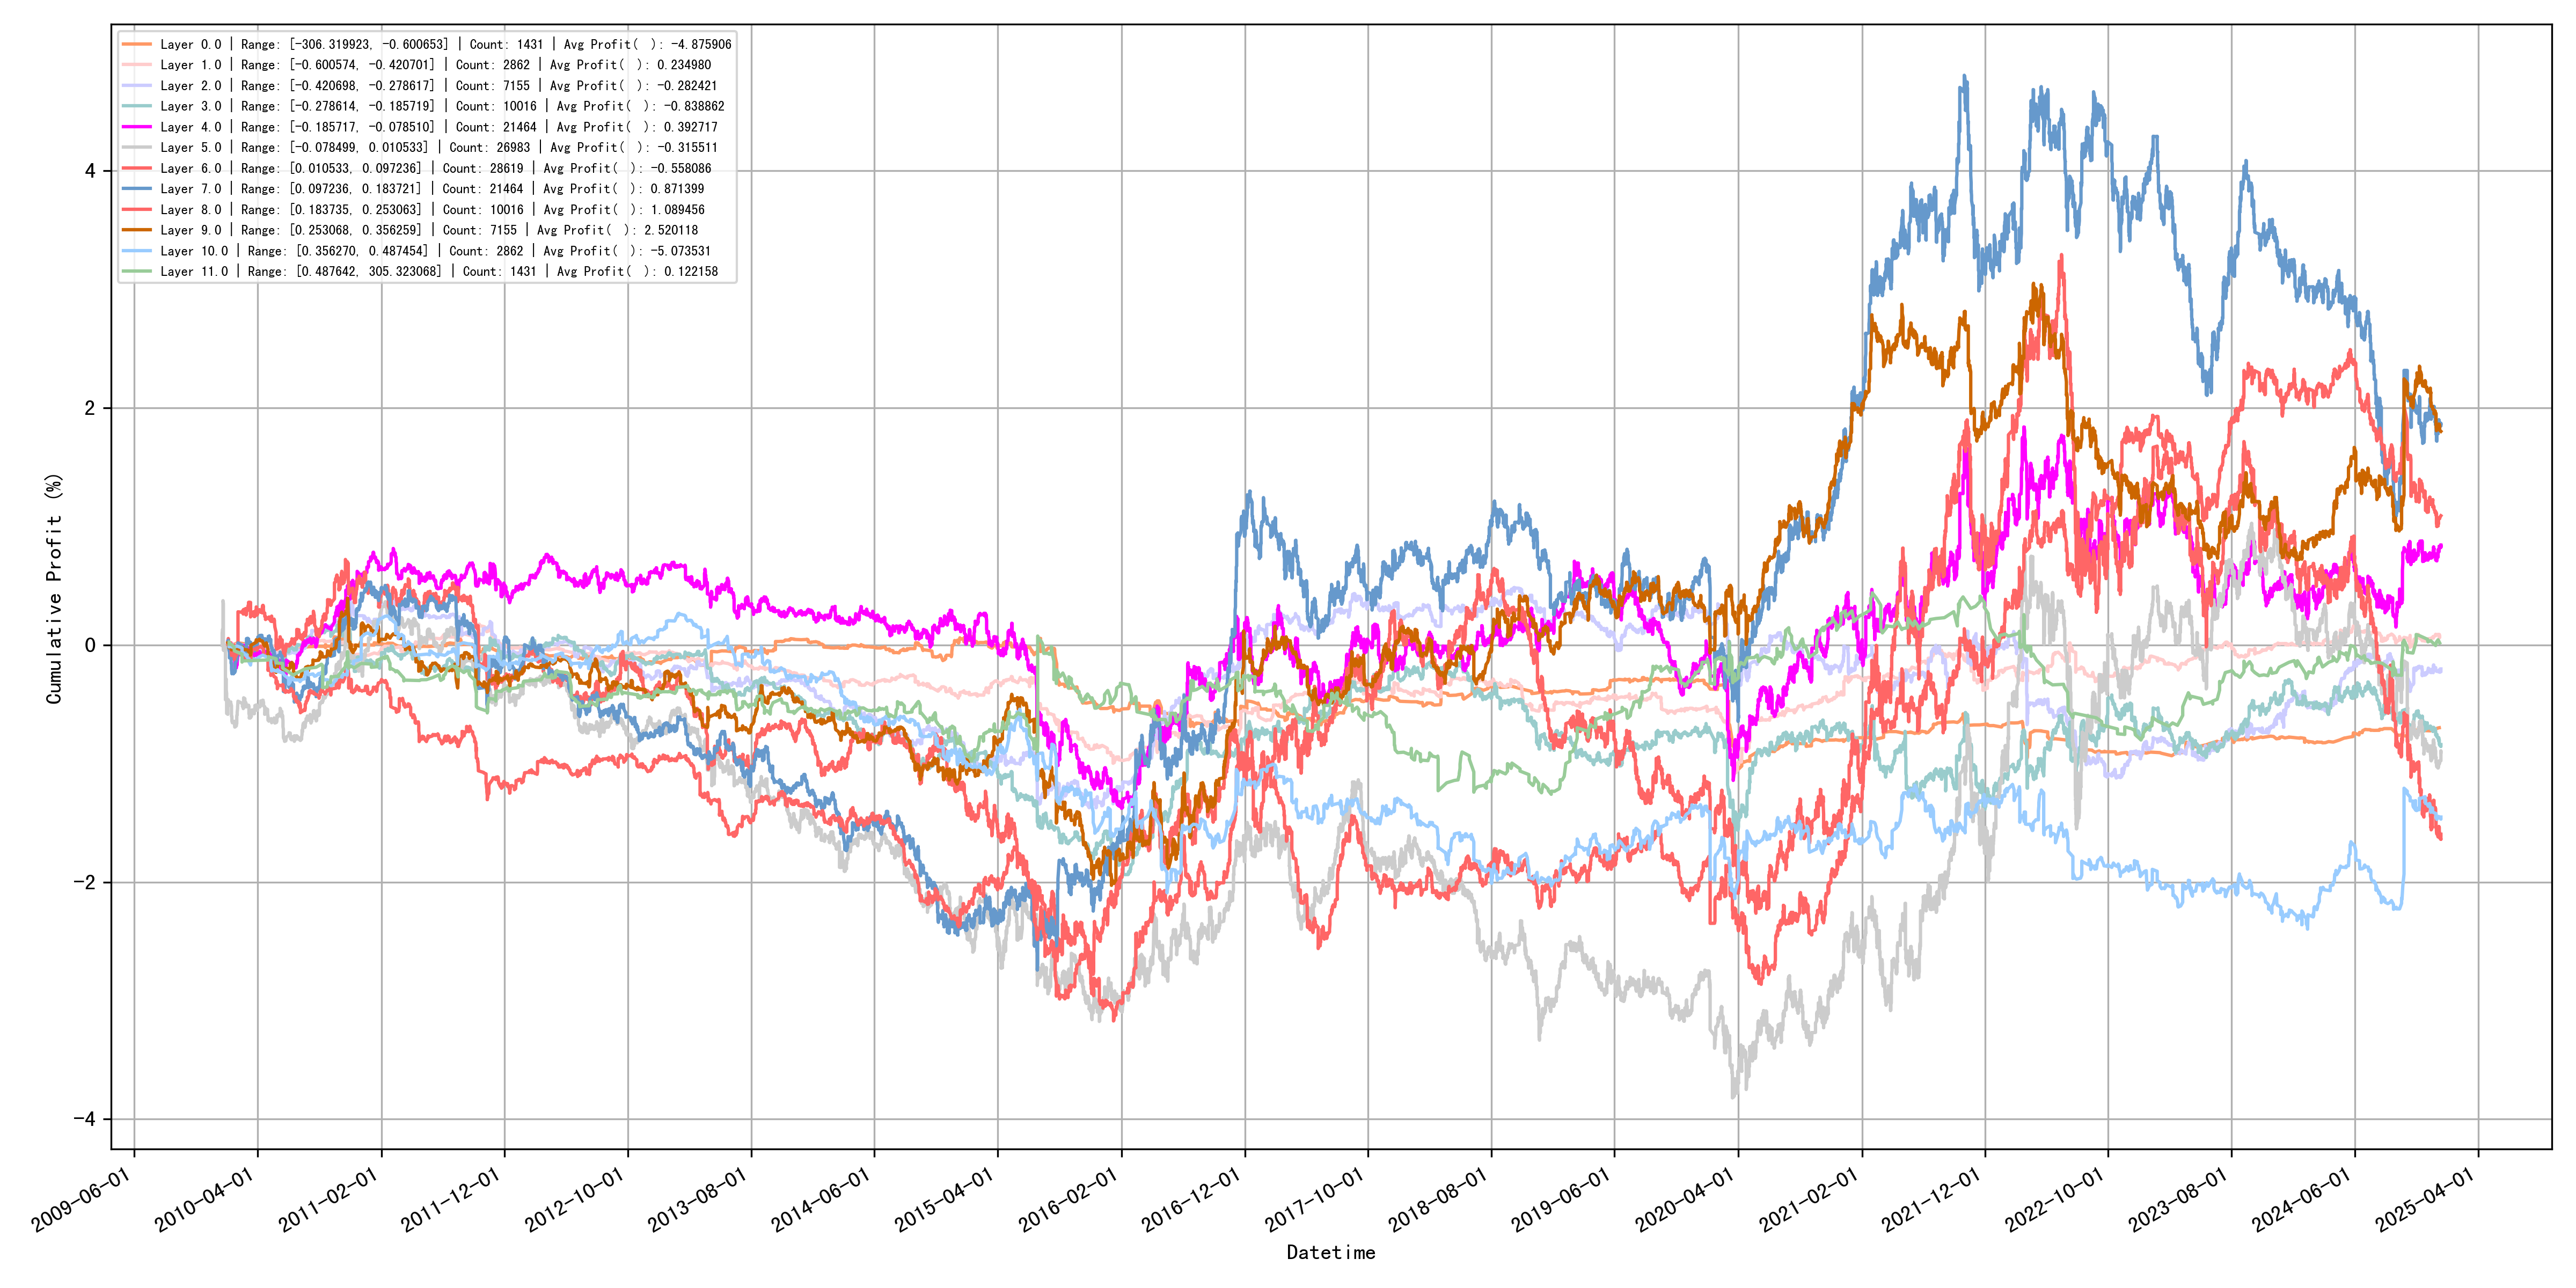

The data file committed next to this chart (first rows):
quantile_layer, min, max, count, avg_profit
0, -306.3, -0.6007, 1431, -4.876
1, -0.6006, -0.4207, 2862, 0.235
2, -0.4207, -0.2786, 7155, -0.2824
3, -0.2786, -0.1857, 10016, -0.8389
4, -0.1857, -0.07851, 21464, 0.3927
5, -0.0785, 0.01053, 26983, -0.3155
6, 0.01053, 0.09724, 28619, -0.5581
7, 0.09724, 0.1837, 21464, 0.8714
8, 0.1837, 0.2531, 10016, 1.089
9, 0.2531, 0.3563, 7155, 2.52
10, 0.3563, 0.4875, 2862, -5.074
11, 0.4876, 305.3, 1431, 0.1222
